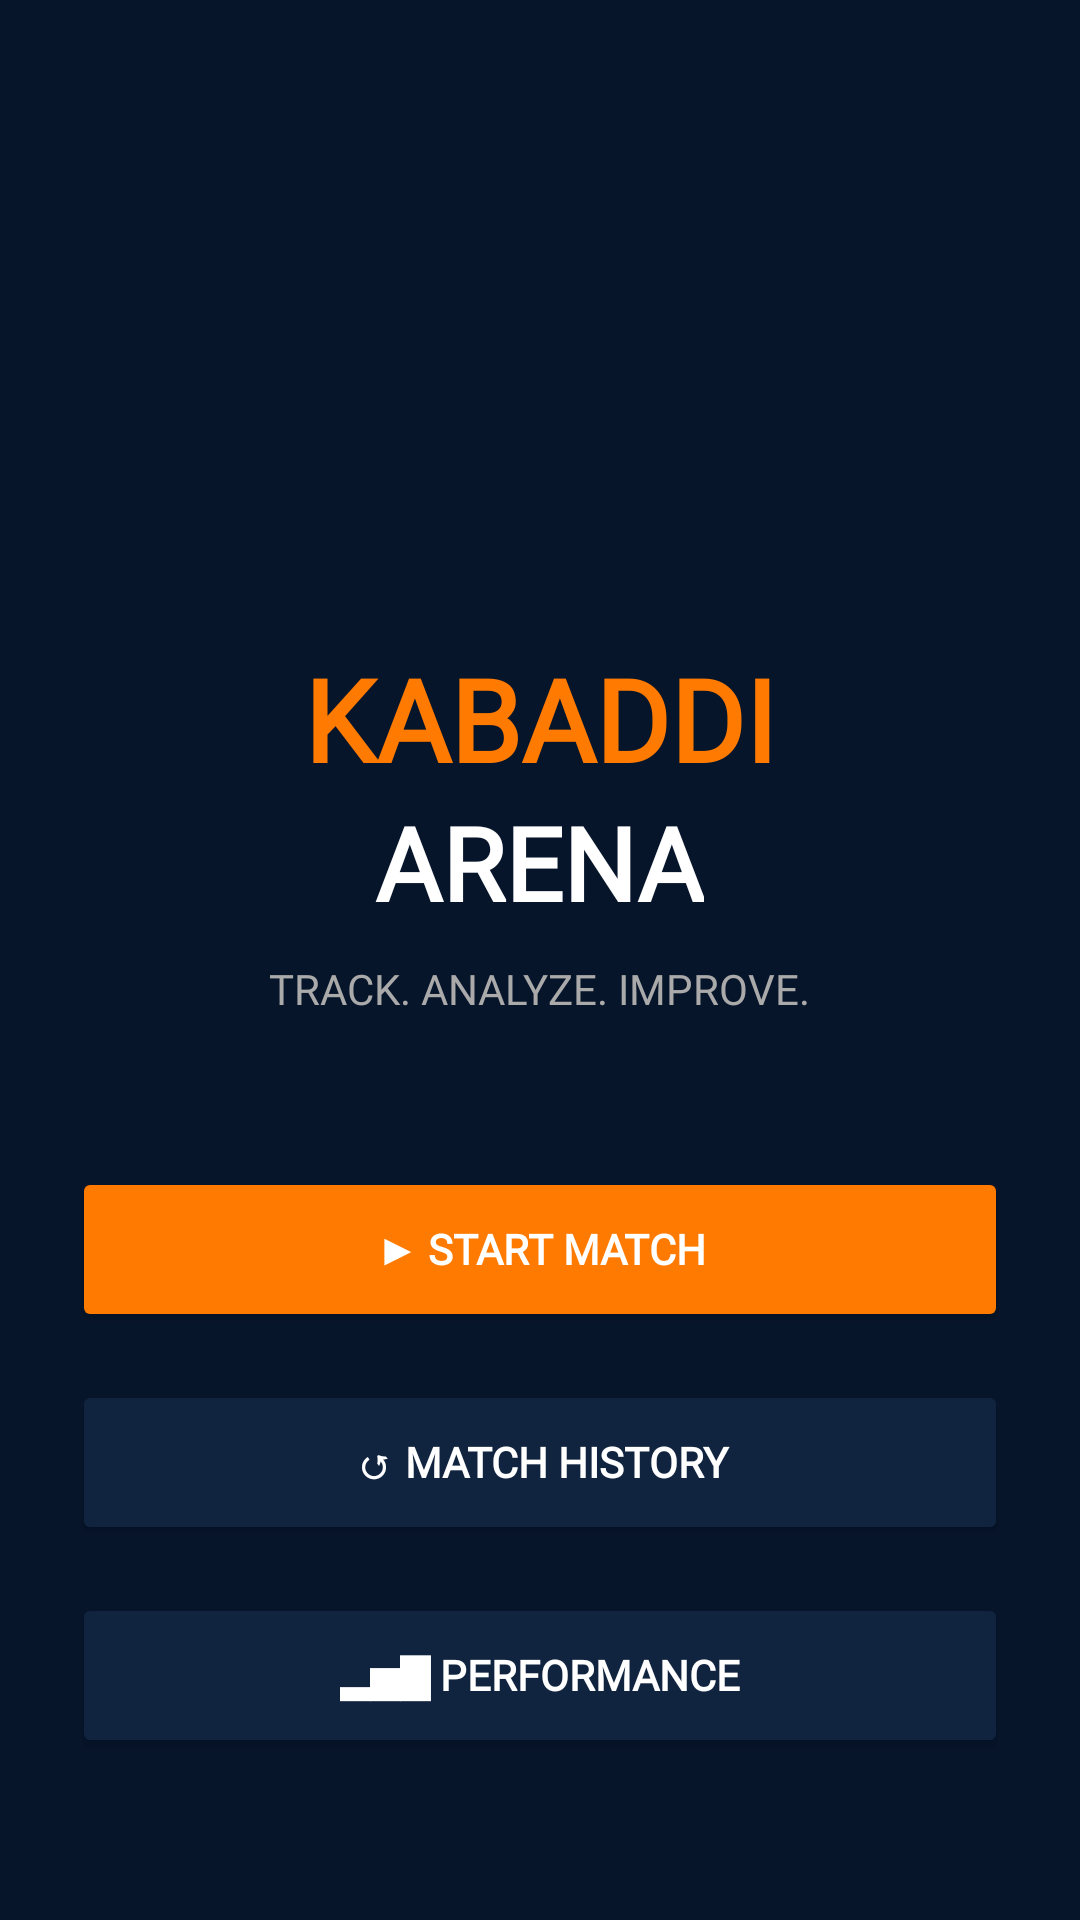

Layout XML and referenced resources for this Android screen:
<!-- AndroidManifest.xml: application theme Theme.KabaddiArena -->
<!-- res/layout/activity_main.xml -->
<?xml version="1.0" encoding="utf-8"?>

<LinearLayout xmlns:android="http://schemas.android.com/apk/res/android"
    android:layout_width="match_parent"
    android:layout_height="match_parent"
    android:orientation="vertical"
    android:gravity="center"
    android:padding="24dp"
    android:background="#07152B">

    <ImageView
        android:layout_width="140dp"
        android:layout_height="140dp"
        android:src="@drawable/kabaddi_logo"
        android:layout_marginBottom="20dp" />

    <TextView
        android:layout_width="wrap_content"
        android:layout_height="wrap_content"
        android:text="KABADDI"
        android:textColor="#FF7A00"
        android:textSize="38sp"
        android:textStyle="bold"
        android:fontFamily="@font/bebas_neue" />

    <TextView
        android:layout_width="wrap_content"
        android:layout_height="wrap_content"
        android:text="ARENA"
        android:textColor="#FFFFFF"
        android:textSize="34sp"
        android:textStyle="bold"
        android:fontFamily="@font/bebas_neue"
        android:layout_marginBottom="10dp" />

    <TextView
        android:layout_width="wrap_content"
        android:layout_height="wrap_content"
        android:text="TRACK. ANALYZE. IMPROVE."
        android:textColor="#AAAAAA"
        android:textSize="14sp"
        android:fontFamily="@font/poppins_regular"
        android:layout_marginBottom="50dp"/>

    <Button
        android:id="@+id/btnStartMatch"
        android:layout_width="match_parent"
        android:layout_height="55dp"
        android:text="▶ START MATCH"
        android:textStyle="bold"
        android:textColor="#FFFFFF"
        android:fontFamily="@font/poppins_regular"
        android:backgroundTint="#FF7A00"/>

    <Button
        android:id="@+id/btnHistory"
        android:layout_width="match_parent"
        android:layout_height="55dp"
        android:text="↺ MATCH HISTORY"
        android:textStyle="bold"
        android:textColor="#FFFFFF"
        android:fontFamily="@font/poppins_regular"
        android:layout_marginTop="16dp"
        android:backgroundTint="#10233F"/>

    <Button
        android:id="@+id/btnPerformance"
        android:layout_width="match_parent"
        android:layout_height="55dp"
        android:text="▂▅▇ PERFORMANCE"
        android:textStyle="bold"
        android:textColor="#FFFFFF"
        android:fontFamily="@font/poppins_regular"
        android:layout_marginTop="16dp"
        android:backgroundTint="#10233F"/>

</LinearLayout>
<!-- resources referenced by this layout -->
<resources>
  <style name="Theme.KabaddiArena" parent="Theme.MaterialComponents.DayNight.DarkActionBar">
          <item name="colorPrimary">@color/purple_500</item>
          <item name="colorPrimaryVariant">@color/purple_700</item>
          <item name="colorOnPrimary">@color/white</item>
          <item name="colorSecondary">@color/teal_200</item>
          <item name="colorSecondaryVariant">@color/teal_700</item>
          <item name="colorOnSecondary">@color/black</item>
      </style>
  <!-- not gathered from this repository: default colours our renderer supplied (Android Studio template values) -->
  <color name="purple_500">#FF6200EE</color>
  <color name="purple_700">#FF3700B3</color>
  <color name="teal_200">#FF03DAC5</color>
  <color name="teal_700">#FF018786</color>
  <color name="black">#FF000000</color>
  <color name="white">#FFFFFFFF</color>
</resources>
